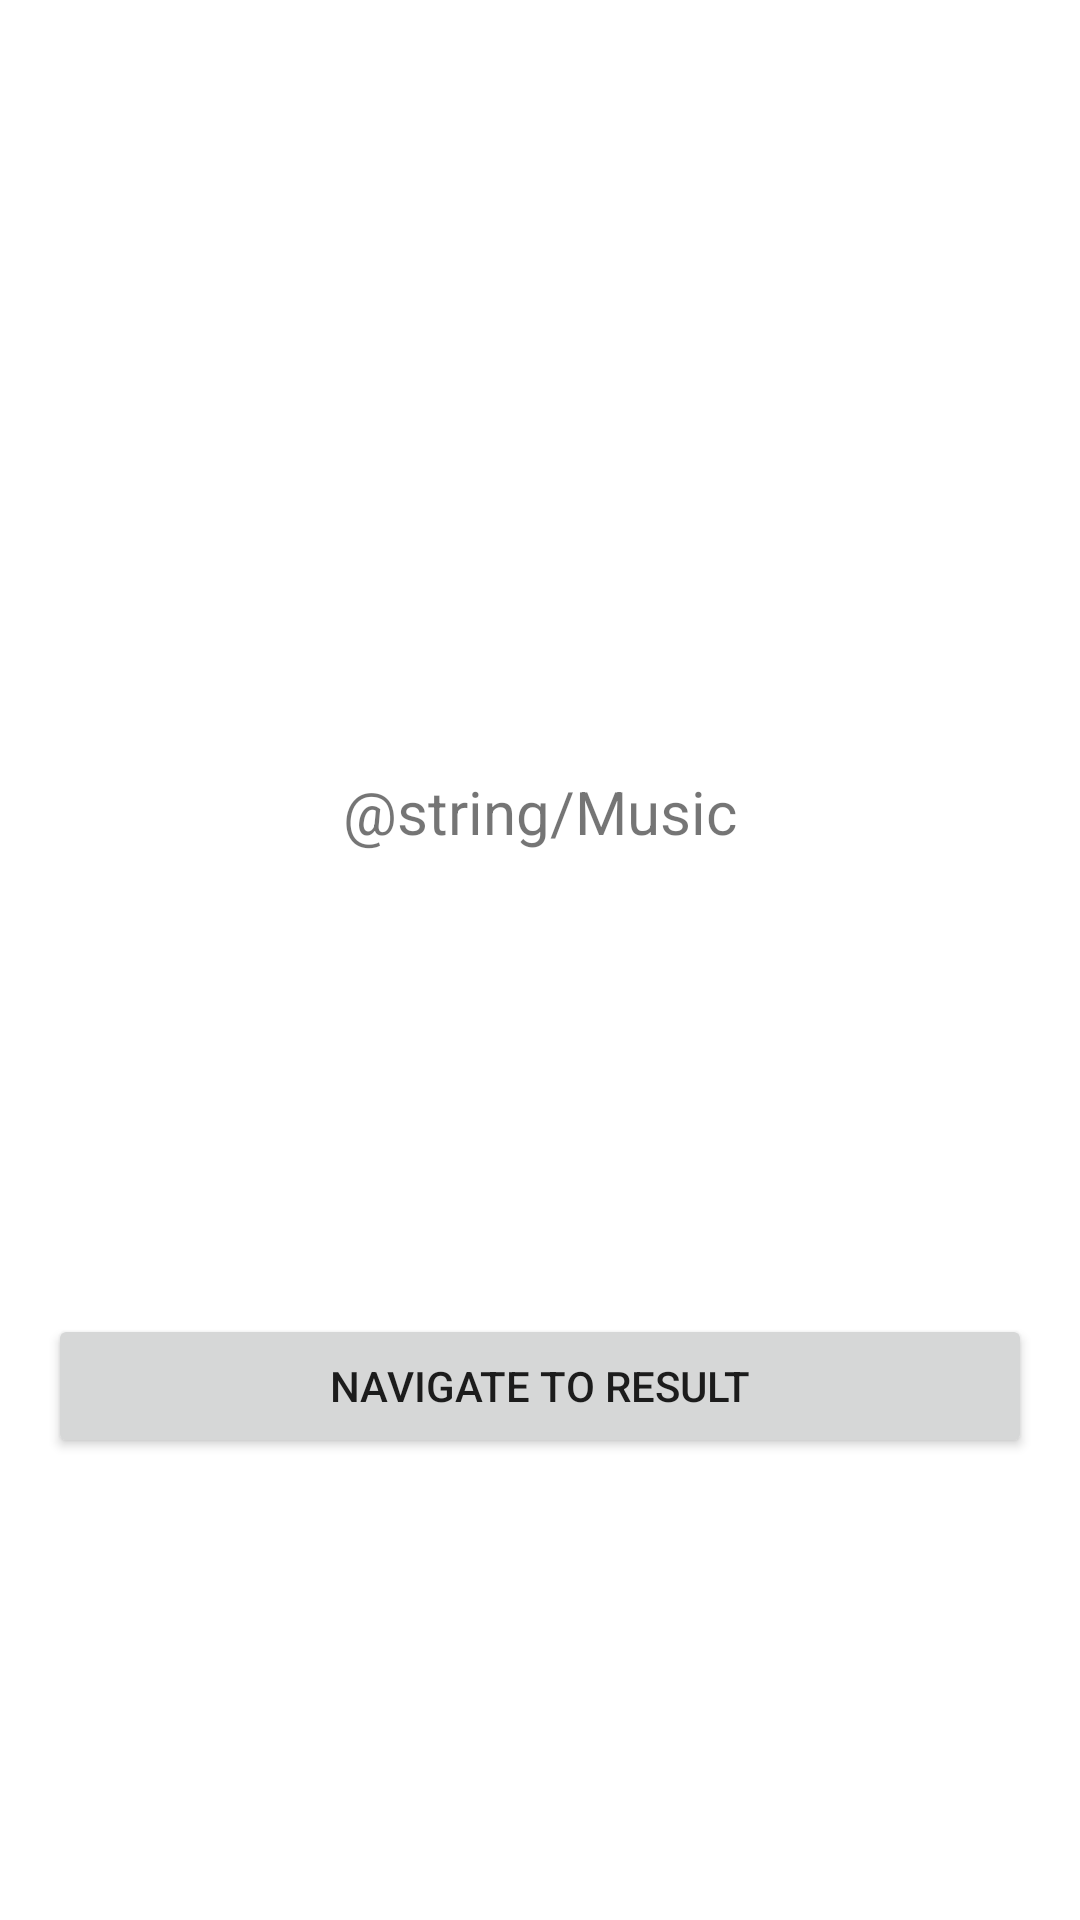

Layout XML and referenced resources for this Android screen:
<!-- AndroidManifest.xml: application theme Theme.SummerPrac22 -->
<!-- res/layout/fragment_music.xml -->
<?xml version="1.0" encoding="utf-8"?>
<androidx.constraintlayout.widget.ConstraintLayout xmlns:android="http://schemas.android.com/apk/res/android"
    android:layout_width="match_parent"
    android:layout_height="match_parent"
    xmlns:app="http://schemas.android.com/apk/res-auto">

    <TextView
        android:id="@+id/tv_music"
        android:layout_width="wrap_content"
        android:layout_height="wrap_content"
        android:text="@string/Music"
        android:textSize="20sp"
        app:layout_constraintBottom_toBottomOf="parent"
        app:layout_constraintEnd_toEndOf="parent"
        app:layout_constraintStart_toStartOf="parent"
        app:layout_constraintTop_toTopOf="parent"
        app:layout_constraintVertical_bias="0.419" />

    <Button
        android:id="@+id/btn_result_music"
        android:layout_width="match_parent"
        android:layout_height="wrap_content"
        android:layout_margin="16dp"
        android:text="Navigate to Result"
        app:layout_constraintBottom_toBottomOf="parent"
        app:layout_constraintEnd_toEndOf="parent"
        app:layout_constraintStart_toStartOf="parent"
        app:layout_constraintTop_toBottomOf="@+id/tv_music" />

</androidx.constraintlayout.widget.ConstraintLayout>
<!-- resources referenced by this layout -->
<resources>
  <style name="Theme.SummerPrac22" parent="Theme.MaterialComponents.DayNight.DarkActionBar">
          
          <item name="colorPrimary">@color/purple_500</item>
          <item name="colorPrimaryVariant">@color/purple_700</item>
          <item name="colorOnPrimary">@color/white</item>
          
          <item name="colorSecondary">@color/teal_200</item>
          <item name="colorSecondaryVariant">@color/teal_700</item>
          <item name="colorOnSecondary">@color/black</item>
          
          <item name="android:statusBarColor" tools:targetApi="l">?attr/colorPrimaryVariant</item>
          
      </style>
  <!-- not gathered from this repository: default colours our renderer supplied (Android Studio template values) -->
  <color name="purple_500">#FF6200EE</color>
  <color name="purple_700">#FF3700B3</color>
  <color name="teal_200">#FF03DAC5</color>
  <color name="teal_700">#FF018786</color>
  <color name="black">#FF000000</color>
  <color name="white">#FFFFFFFF</color>
</resources>
